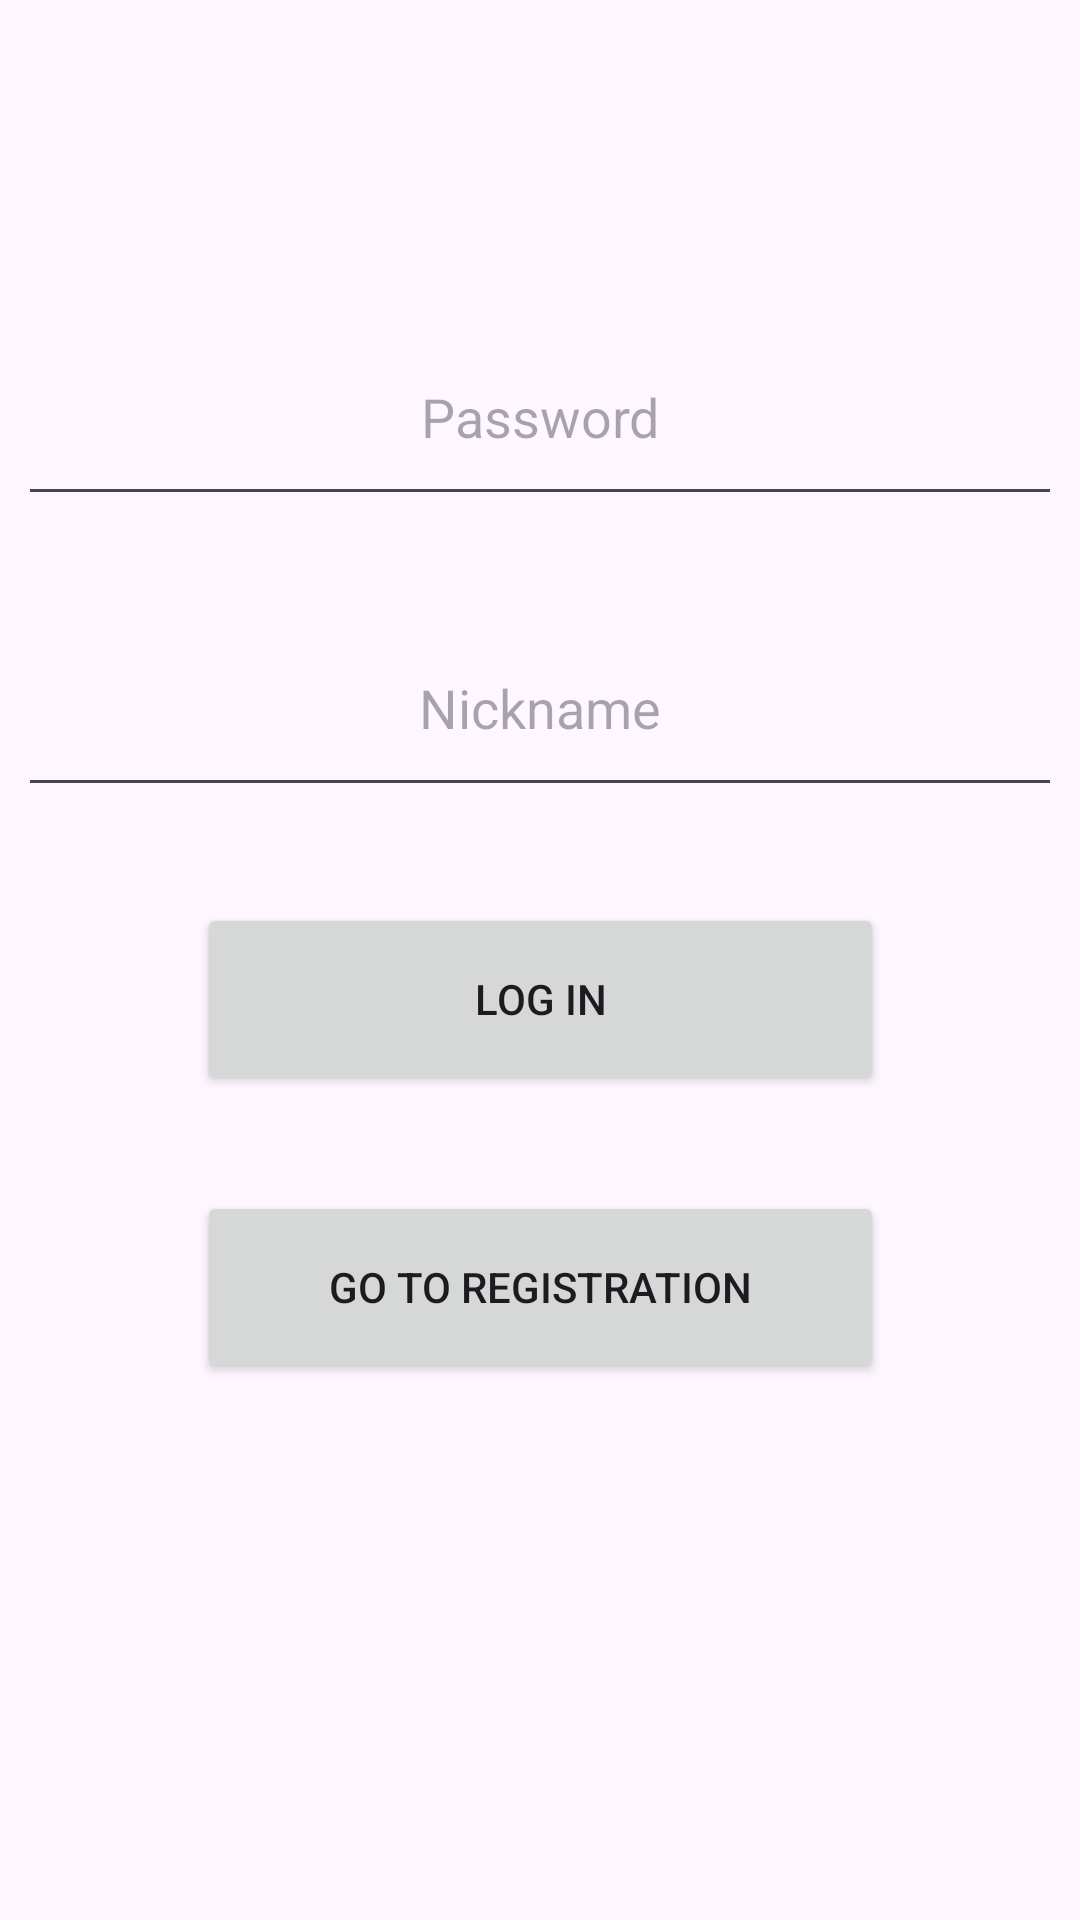

This screen was rendered from an Android layout file. Write that file and the resources it references.
<!-- AndroidManifest.xml: application theme Theme.Test -->
<!-- res/layout/activity_login.xml -->
<?xml version="1.0" encoding="utf-8"?>
<androidx.constraintlayout.widget.ConstraintLayout xmlns:android="http://schemas.android.com/apk/res/android"
    xmlns:app="http://schemas.android.com/apk/res-auto"
    xmlns:tools="http://schemas.android.com/tools"
    android:id="@+id/main"
    android:layout_width="match_parent"
    android:layout_height="match_parent"
    tools:context=".login">

    <TextView
        android:id="@+id/textViewLog"
        android:layout_width="407dp"
        android:layout_height="43dp"
        android:layout_marginTop="32dp"
        android:textAlignment="center"
        android:textSize="20dp"
        app:layout_constraintEnd_toEndOf="parent"
        app:layout_constraintHorizontal_bias="0.6"
        app:layout_constraintStart_toStartOf="parent"
        app:layout_constraintTop_toTopOf="parent" />

    <EditText
        android:id="@+id/unosPassLog"
        android:layout_width="348dp"
        android:layout_height="69dp"
        android:layout_marginTop="28dp"
        android:ems="5"
        android:hint="Password"
        android:password="true"
        android:minHeight="50dp"
        android:textAlignment="center"
        android:inputType="text"
        app:layout_constraintEnd_toEndOf="parent"
        app:layout_constraintHorizontal_bias="0.506"
        app:layout_constraintStart_toStartOf="parent"
        app:layout_constraintTop_toBottomOf="@+id/textViewLog"/>

    <EditText
        android:id="@+id/unosNickLog"
        android:layout_width="348dp"
        android:layout_height="69dp"
        android:layout_marginTop="28dp"
        android:ems="5"
        android:hint="Nickname"
        android:inputType="text"
        android:minHeight="50dp"
        android:textAlignment="center"
        app:layout_constraintEnd_toEndOf="parent"
        app:layout_constraintStart_toStartOf="parent"
        app:layout_constraintTop_toBottomOf="@+id/unosPassLog" />

    <Button
        android:id="@+id/confLog"
        android:layout_width="229dp"
        android:layout_height="64dp"
        android:layout_marginTop="32dp"
        android:onClick="gssText"
        android:text="Log in"
        app:layout_constraintEnd_toEndOf="parent"
        app:layout_constraintHorizontal_bias="0.502"
        app:layout_constraintStart_toStartOf="parent"
        app:layout_constraintTop_toBottomOf="@+id/unosNickLog" />

    <Button
        android:id="@+id/confLog2"
        android:layout_width="229dp"
        android:layout_height="64dp"
        android:layout_marginTop="32dp"
        android:onClick="goToReg"
        android:text="Go to registration"
        app:layout_constraintEnd_toEndOf="parent"
        app:layout_constraintHorizontal_bias="0.502"
        app:layout_constraintStart_toStartOf="parent"
        app:layout_constraintTop_toBottomOf="@+id/confLog" />

</androidx.constraintlayout.widget.ConstraintLayout>
<!-- resources referenced by this layout -->
<resources>
  <style name="Theme.Test" parent="Base.Theme.Test" />
  <style name="Base.Theme.Test" parent="Theme.Material3.DayNight.NoActionBar">
          
          
      </style>
</resources>
